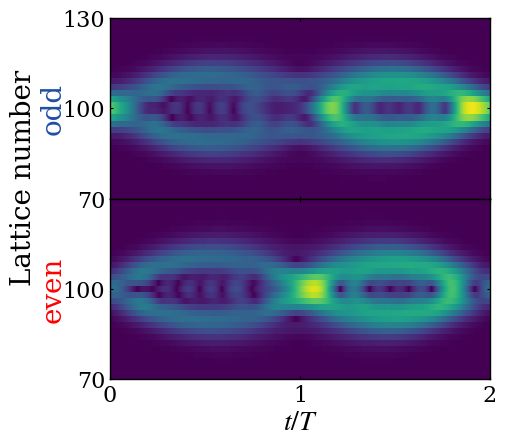

Recreate this plot in Python.

import matplotlib.pyplot as plt
import numpy as np
from scipy.integrate import solve_ivp
from functools import partial
plt.rcParams['axes.unicode_minus'] = False
plt.rcParams['axes.unicode_minus']=False 
# Time sampling points used to record the evolution from t=0 to t=4
t_eval = np.linspace(0,4,4001)
# Initial real-space lattice array for the first Gaussian wave packet
zpump0=np.zeros(202,dtype=complex)
# Parameters of the initial wave packet: packet width k0, central momenta ksita and ksita1,
# and the superposition coefficient bi between the two wave packets
k0=0.03
ksita=1.57
ksita1=-1.58
bi=-1
# initial lattice-site array for the second wavepack
Zpump0=np.zeros(202,dtype=complex)
# Dimensionless parameters of the Hamiltonian, 
# kappa and gainloss are rescaled by 2pi/F to preserve the parameter ratios when F is set to 2pi
F =0.12991
kappa = 0.6*np.pi/F
gainloss = 0.16*np.pi/F
# Construct the two Gaussian wave packets defined by the above parameters
for i in range (202):
    zpump0[i]=np.exp(-(k0*(100-i)**2))*np.exp(1.0j*(i)*ksita)
for i in range (202):
    Zpump0[i]=np.exp(-(k0*(100-i)**2))*np.exp(1.0j*(i)*ksita1)
# Initial state formed by the superposition of the two Gaussian wave packets
zpump=1*np.array(zpump0+bi*Zpump0,dtype=complex)
# Define the time-evolution equation dz/dt = -i H z
# where H is the real-space tight-binding Hamiltonian including the linear potential kn,
# alternating gain/loss gamma, and nearest-neighbor hopping k
def PUMP(t,zpump,F,k,gamma):
    npump=len(zpump)
    kn=np.zeros(npump,dtype=complex)
    PUMPuse=np.zeros([npump,npump],dtype=complex)
    PUMPuse0=np.zeros([npump,npump],dtype=complex)
    for i in range(len(zpump0)):
        kn[i]=(i-100)*F
        if i%2==0:
            PUMPuse[i,i]=kn[i]+1j*gamma
        else:
            PUMPuse[i,i]=kn[i]-1j*gamma
    for i in range(1,npump):
        PUMPuse[i,i-1]=k.conjugate()
    for i in range(0,npump-1):
        PUMPuse[i,i+1]=k
    PUMPuse0=np.dot(PUMPuse,zpump)*(-1j)
    return PUMPuse0
# Use partial to fix the parameters and obtain an evolution function depending on t and zpump
# Set F = pi so that the time unit matches the Bloch-oscillation period
f = partial(PUMP,F=np.pi,k=kappa,gamma=gainloss)
# Numerically integrate the time evolution using solve_ivp;
#to avoid using a step size that is too large relative to the parameter scale, set the maximum step size to 0.05
sol1= solve_ivp(f, [0,4], zpump, t_eval=t_eval,max_step=0.05)
#ww stores the modulus (amplitude)
ww=abs(sol1.y)




#%% Odd/even sublattice dynamics figure
import numpy as np
import matplotlib.pyplot as plt

# Time axis
x = np.asarray(t_eval, dtype=float)

# Sublattice data
odd_rows = np.abs(sol1.y[1::2, :])
even_rows = np.abs(sol1.y[::2, :])

# Lattice coordinates
y = np.arange(sol1.y.shape[0], dtype=float)
y_odd = y[1::2]
y_even = y[::2]

X_odd, Y_odd = np.meshgrid(x, y_odd)
X_even, Y_even = np.meshgrid(x, y_even)

# Color range
vmin = 0.0
vmax = np.percentile(np.abs(sol1.y), 99.5)

plt.rcParams.update({
    "font.family": "serif",
    "mathtext.fontset": "stix",
    "axes.linewidth": 1.0,
    "xtick.direction": "in",
    "ytick.direction": "in",
})

fig, ax = plt.subplots(
    2, 1,
    figsize=(5, 4.2),
    sharex=True,
    dpi=150
)

# Top: odd
ax[0].pcolormesh(
    X_odd, Y_odd, odd_rows,
    cmap="viridis",
    shading="auto",
    vmin=vmin,
    vmax=vmax*1.5
)
ax[0].set_xlim(0, 2)
ax[0].set_ylim(70, 130)
ax[0].set_yticks([70, 100, 130])
ax[0].tick_params(axis='both', labelsize=16, top=True, right=True, length=2.5)
ax[0].tick_params(labelbottom=False)

# Bottom: even
ax[1].pcolormesh(
    X_even, Y_even, even_rows,
    cmap="viridis",
    shading="auto",
    vmin=vmin,
    vmax=vmax*1.5
)
ax[1].set_xlim(0, 2)
ax[1].set_ylim(70, 130)
ax[1].set_xticks([0, 1, 2])
ax[1].set_yticks([70, 100])
ax[1].tick_params(axis='both', labelsize=16, top=True, right=True, length=2.5)
ax[1].set_xlabel(r"$t/T$", fontsize=20, labelpad=2)

# Common y label
fig.text(0.02, 0.6, "Lattice number", rotation=90,
         va="center", fontsize=20)

# Sublattice labels
ax[0].text(
    -0.15, 0.50, "odd",
    transform=ax[0].transAxes,
    rotation=90,
    ha="center", va="center",
    fontsize=20, color="#1f4ea8"
)

ax[1].text(
    -0.15, 0.50, "even",
    transform=ax[1].transAxes,
    rotation=90,
    ha="center", va="center",
    fontsize=20, color="red"
)
plt.subplots_adjust(
    left=0.22,
    right=0.98,
    bottom=0.12,
    top=0.98,
    hspace=0.00
)
plt.show()
